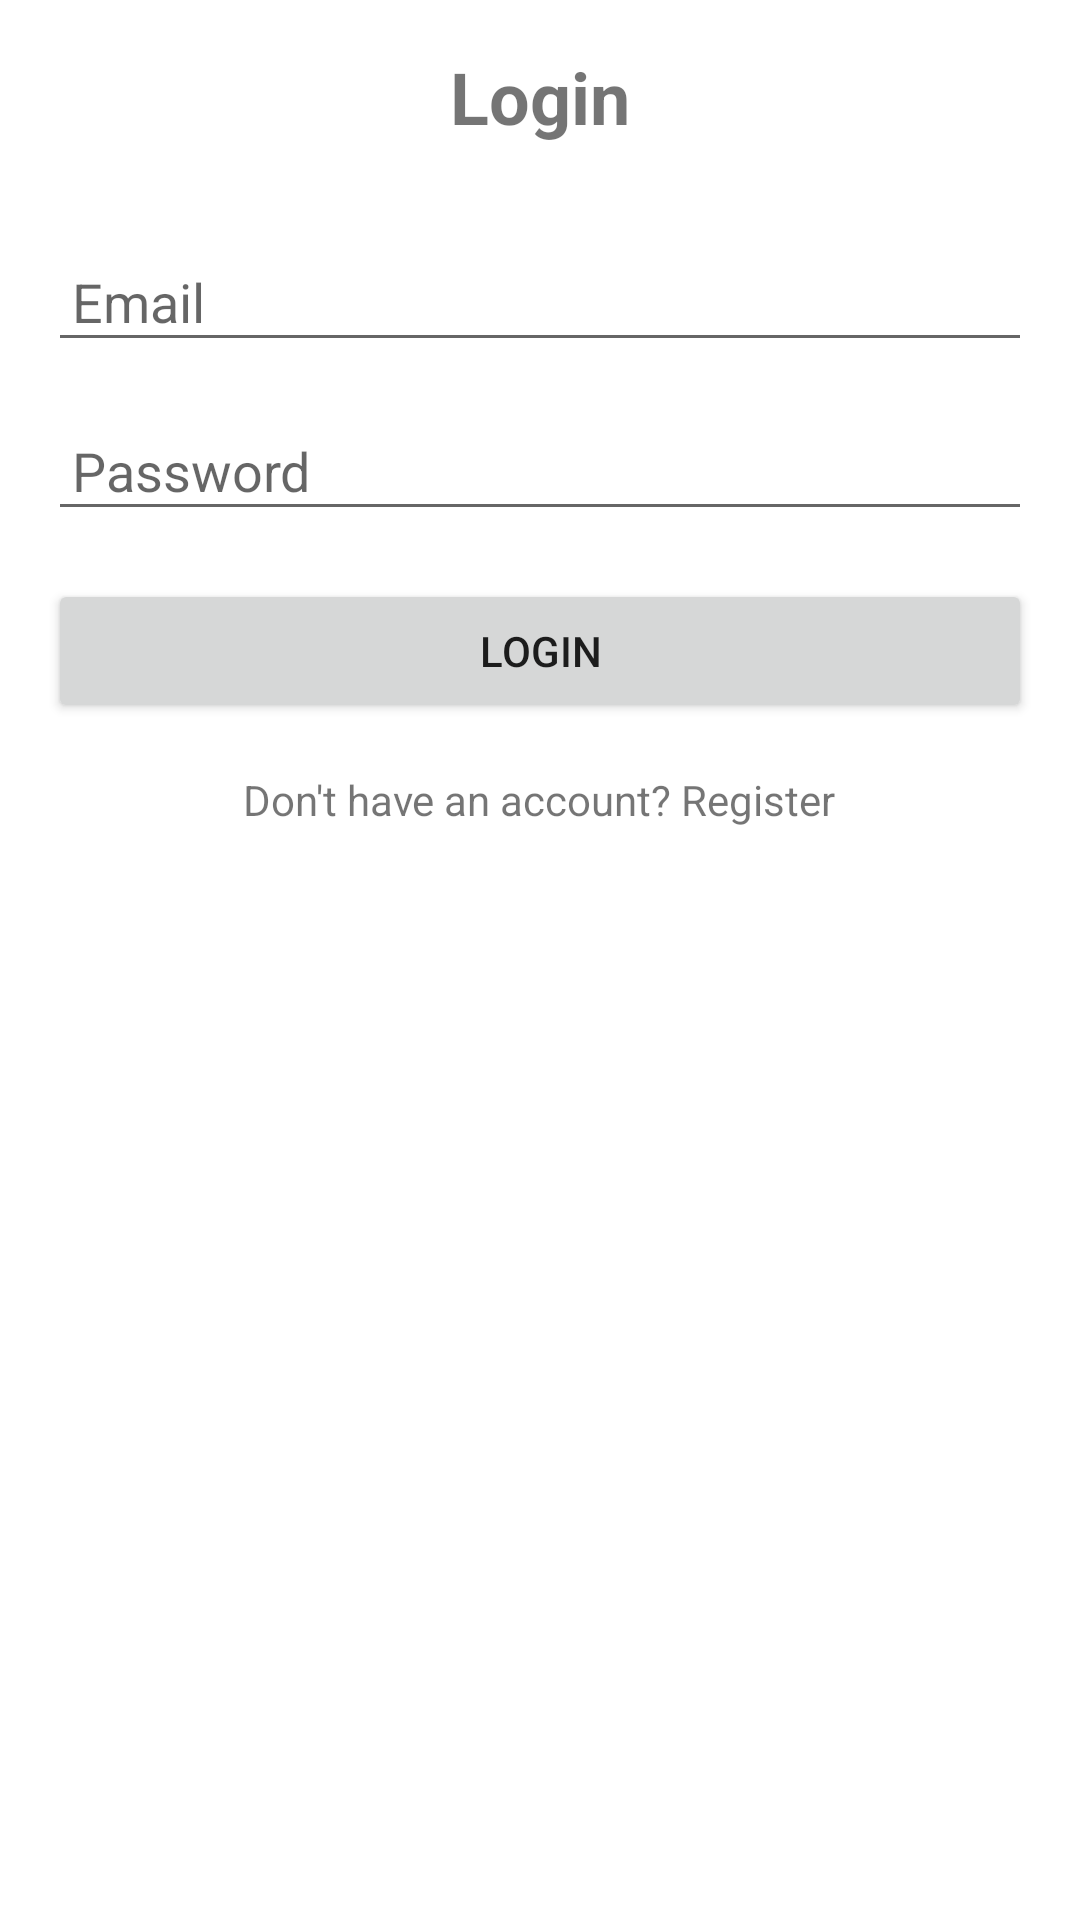

Produce the Android XML layout that renders to this screen, including the resource entries it uses.
<!-- AndroidManifest.xml: application theme AppTheme -->
<!-- res/layout/activity_login.xml -->
<?xml version="1.0" encoding="utf-8"?>

<LinearLayout xmlns:android="http://schemas.android.com/apk/res/android"
    android:layout_width="match_parent"
    android:layout_height="match_parent"
    android:orientation="vertical"
    android:padding="16dp"
    android:background="@android:color/white">

    <TextView
        android:layout_width="wrap_content"
        android:layout_height="wrap_content"
        android:text="Login"
        android:textSize="24sp"
        android:textStyle="bold"
        android:layout_gravity="center"
        android:layout_marginBottom="32dp"/>

    <EditText
        android:id="@+id/etEmail"
        android:layout_width="match_parent"
        android:layout_height="wrap_content"
        android:hint="Email"
        android:inputType="textEmailAddress"
        android:padding="8dp"
        android:layout_marginBottom="16dp"/>

    <EditText
        android:id="@+id/etPassword"
        android:layout_width="match_parent"
        android:layout_height="wrap_content"
        android:hint="Password"
        android:inputType="textPassword"
        android:padding="8dp"
        android:layout_marginBottom="16dp"/>

    <Button
        android:id="@+id/btnLogin"
        android:layout_width="match_parent"
        android:layout_height="wrap_content"
        android:text="Login"
        android:layout_marginBottom="16dp"/>

    <TextView
        android:id="@+id/tvRegister"
        android:layout_width="wrap_content"
        android:layout_height="wrap_content"
        android:text="Don't have an account? Register"
        android:layout_gravity="center"
        android:textColor="@color/blue"/>
</LinearLayout>
<!-- resources referenced by this layout -->
<resources>
  <style name="AppTheme" parent="Theme.AppCompat.Light.DarkActionBar">
          <item name="colorPrimary">@android:color/holo_blue_light</item>
          <item name="colorPrimaryDark">@android:color/holo_blue_dark</item>
          <item name="colorAccent">@android:color/holo_orange_light</item>
      </style>
</resources>
